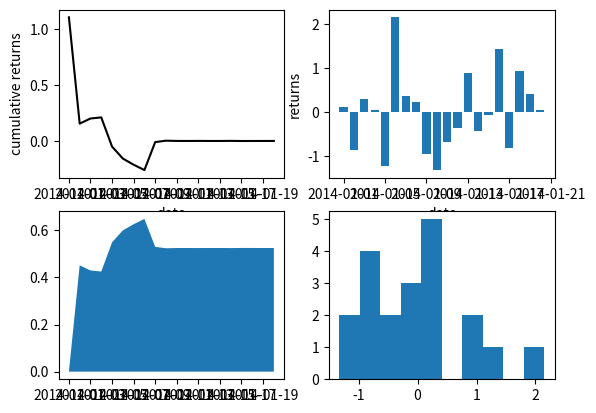

The script that saved this image:
# -*- coding: utf-8 -*-
"""
Created on Mon Apr 11 14:27:05 2016

[redacted]
"""

import pandas as pd
import numpy as np
import matplotlib.pyplot as plt

class plot2(object):
    def __init__(self,
                 algorithm_returns = None,
                 benchmark_returns = None,
                 index = None):

        self.algorithm_returns = algorithm_returns
        self.benchmark_returns = benchmark_returns
        self.index = index
        self.cumulative_returns_tsplot = plt.figure(1)
        self.algorithm_returns_plot = plt.figure(2)        
        self.plot_objects = {'algorithm_returns': self.algorithm_returns_plot,\
                             'cumulative_returns': self.cumulative_returns_tsplot}

    def _show(self, name):
        if name == 'cumulative_returns':
            figure = self.plot_objects[name]
            Ax = figure.add_subplot(111)
            Ax.plot(self.algorithm_returns)
            figure.show()
        elif name == 'algorithm_returns:':
            figure = self.plot_objects[name]
            Ax = figure.add_subplot(211)
            Ax.plot(self.algorithm_returns)
            
            Ax = figure.add_subplot(212)
            Ax.hist(self.algorithm_returns)
            figure.show()                         

class plot(object):
    def __init__(self,
                 dates = None,
                 algorithm_returns = None,
                 benchmark_returns = None):
        self.algorithm_returns = algorithm_returns
        self.benchmark_returns = benchmark_returns
        self.cumulative_returns = (self.algorithm_returns+1).cumprod()
        self.drawdown = drawdown(self.cumulative_returns+1)
        self.dates = dates
    def _show(self):
        ax1 = plt.subplot(2, 2, 1)
        ax1.plot(self.dates, self.cumulative_returns, 'k')
        ax1.set_xlabel('date')
        ax1.set_ylabel('cumulative returns')
        
        ax2 = plt.subplot(2, 2, 2)
        ax2.bar(self.dates, self.algorithm_returns)
        ax2.set_xlabel('date')
        ax2.set_ylabel('returns')
        
        ax3 = plt.subplot(2,2,3)
        ax3.fill_between(self.dates, 0, self.drawdown)
        plt.show()
        
        ax4 = plt.subplot(2,2,4)
        ax4.hist(self.algorithm_returns)
        plt.show()
        

def drawdown(xs):
    dd = (np.maximum.accumulate(xs) - xs)/np.maximum.accumulate(xs) # drawdown for each point in time
    return dd
    
if __name__ == '__main__':
    p = plot(pd.date_range('20140101','20140120'),np.random.randn(20), np.random.randn(20))
    p._show()